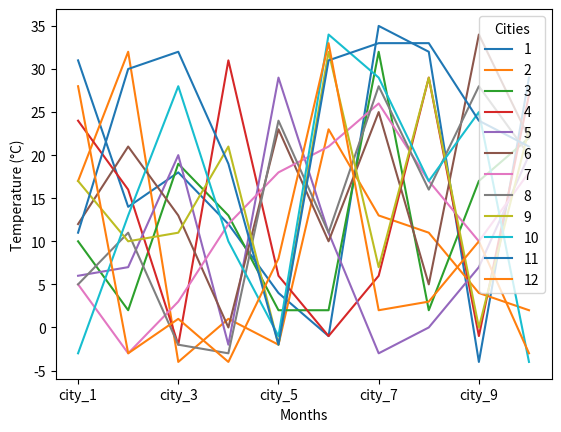

This chart was generated by the following Python code:
import numpy as np
import matplotlib.pyplot as plt
import pandas as pd
# Tasks:

# 1. Data Preparation:

# Hint 1: Use np.random.uniform(low, high, size) to generate the temperature data.
# print(temp_data)
# Hint 2: Create a DataFrame using pd.DataFrame(data, index, columns) with appropriate index and columns.
# Use NumPy to generate a synthetic dataset representing average monthly temperatures (in degrees Celsius) for 12 months across 10 different cities. The temperatures should range from -5 to 35 degrees.

# Convert this NumPy array into a Pandas DataFrame, adding city names as index and months as columns.
temp_data = np.random.uniform(-5, 35, (10, 12))
temp_data = np.round(temp_data, 0)

months = np.arange(1, 13)
cities = np.array([f'city_{i}' for i in range(1, 11)])
df = pd.DataFrame(temp_data, index=cities, columns=months )
# 2. Data Analysis:

# Hint 1: Calculate the annual average temperature using DataFrame.mean(axis).
# Hint 2: Find the city with the highest and lowest average temperature using idxmax() and idxmin() methods.

# Calculate the annual average temperature for each city.
df['annual_avg'] = df.mean(axis=1)
# Identify the city with the highest and lowest average temperature for the year.
highest_city = df['annual_avg'].idxmax()
lowest_city = df['annual_avg'].idxmin()
print(f'the city with the highest average temperature for the year is {highest_city}')
print(f'the city with the lowest average temperature for the year is {lowest_city}')
print(df)

# 3. Data Visualization:
df.drop('annual_avg', axis=1).plot()
plt.xlabel('Months')
plt.ylabel('Temperature (°C)')
plt.legend(title='Cities')
plt.show()
